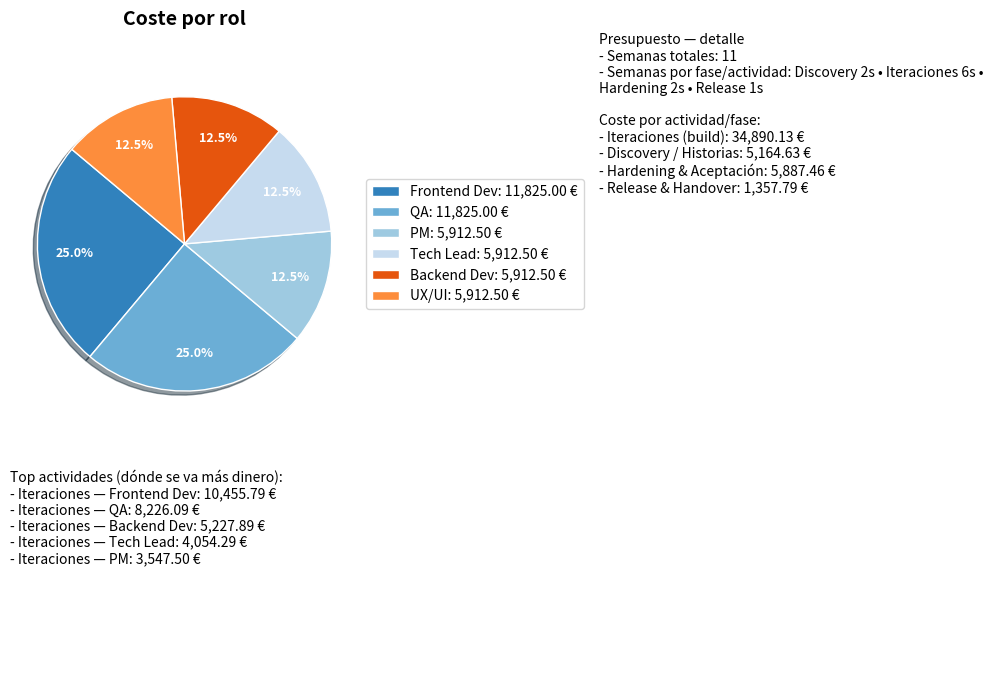

Source code (Python):
import matplotlib
matplotlib.use("Agg")
import matplotlib.pyplot as plt
from matplotlib import gridspec
import textwrap


def create_budget_pie(out_path="budget_pie.png"):
    # Datos proporcionados por el usuario
    semanas_totales = 11
    semanas_por_fase = "Discovery 2s • Iteraciones 6s • Hardening 2s • Release 1s"

    coste_por_rol = {
        "Frontend Dev": 11825.00,
        "QA": 11825.00,
        "PM": 5912.50,
        "Tech Lead": 5912.50,
        "Backend Dev": 5912.50,
        "UX/UI": 5912.50,
    }

    coste_por_actividad = {
        "Iteraciones (build)": 34890.13,
        "Discovery / Historias": 5164.63,
        "Hardening & Aceptación": 5887.46,
        "Release & Handover": 1357.79,
    }

    top_actividades = [
        ("Iteraciones — Frontend Dev", 10455.79),
        ("Iteraciones — QA", 8226.09),
        ("Iteraciones — Backend Dev", 5227.89),
        ("Iteraciones — Tech Lead", 4054.29),
        ("Iteraciones — PM", 3547.50),
    ]

    # Preparar datos del pie
    labels = list(coste_por_rol.keys())
    sizes = list(coste_por_rol.values())

    # Colores
    cmap = plt.get_cmap("tab20c")
    colors = cmap.colors[: len(labels)]

    # Figura con GridSpec: pie arriba a la izquierda, texto a la derecha y debajo
    fig = plt.figure(figsize=(10, 7))
    gs = gridspec.GridSpec(2, 2, height_ratios=[2, 1])

    ax_pie = fig.add_subplot(gs[0, 0])
    ax_text = fig.add_subplot(gs[:, 1])
    ax_bottom = fig.add_subplot(gs[1, 0])

    # Pie chart
    wedges, texts, autotexts = ax_pie.pie(
        sizes,
        labels=None,
        autopct="%1.1f%%",
        startangle=140,
        colors=colors,
        wedgeprops=dict(edgecolor="w"),
        pctdistance=0.75,
        shadow=True,
    )
    ax_pie.set_title("Coste por rol", fontsize=14, fontweight="bold")
    ax_pie.axis("equal")
    plt.setp(autotexts, size=9, weight="bold", color="white")

    # Leyenda al lado del pie
    ax_pie.legend(wedges, [f"{l}: {v:,.2f} €" for l, v in zip(labels, sizes)], loc="center left", bbox_to_anchor=(1, 0.5))

    # Texto derecho: semanas y resumen de coste por actividad
    ax_text.axis("off")
    right_lines = []
    right_lines.append(f"Presupuesto — detalle")
    right_lines.append(f"- Semanas totales: {semanas_totales}")
    right_lines.append(f"- Semanas por fase/actividad: {semanas_por_fase}")
    right_lines.append("")
    right_lines.append("Coste por actividad/fase:")
    for k, v in coste_por_actividad.items():
        right_lines.append(f"- {k}: {v:,.2f} €")

    # Renderizar el texto en el eje derecho
    right_text = "\n".join(right_lines)
    ax_text.text(0, 1, right_text, va="top", ha="left", fontsize=10, wrap=True)

    # Parte inferior: Top actividades (donde se gasta más)
    ax_bottom.axis("off")
    bottom_lines = ["Top actividades (dónde se va más dinero):"]
    for name, val in top_actividades:
        bottom_lines.append(f"- {name}: {val:,.2f} €")
    bottom_text = "\n".join(bottom_lines)
    ax_bottom.text(0, 1, bottom_text, va="top", ha="left", fontsize=10)

    plt.tight_layout()
    fig.savefig(out_path, dpi=300, bbox_inches="tight")


if __name__ == "__main__":
    create_budget_pie()
